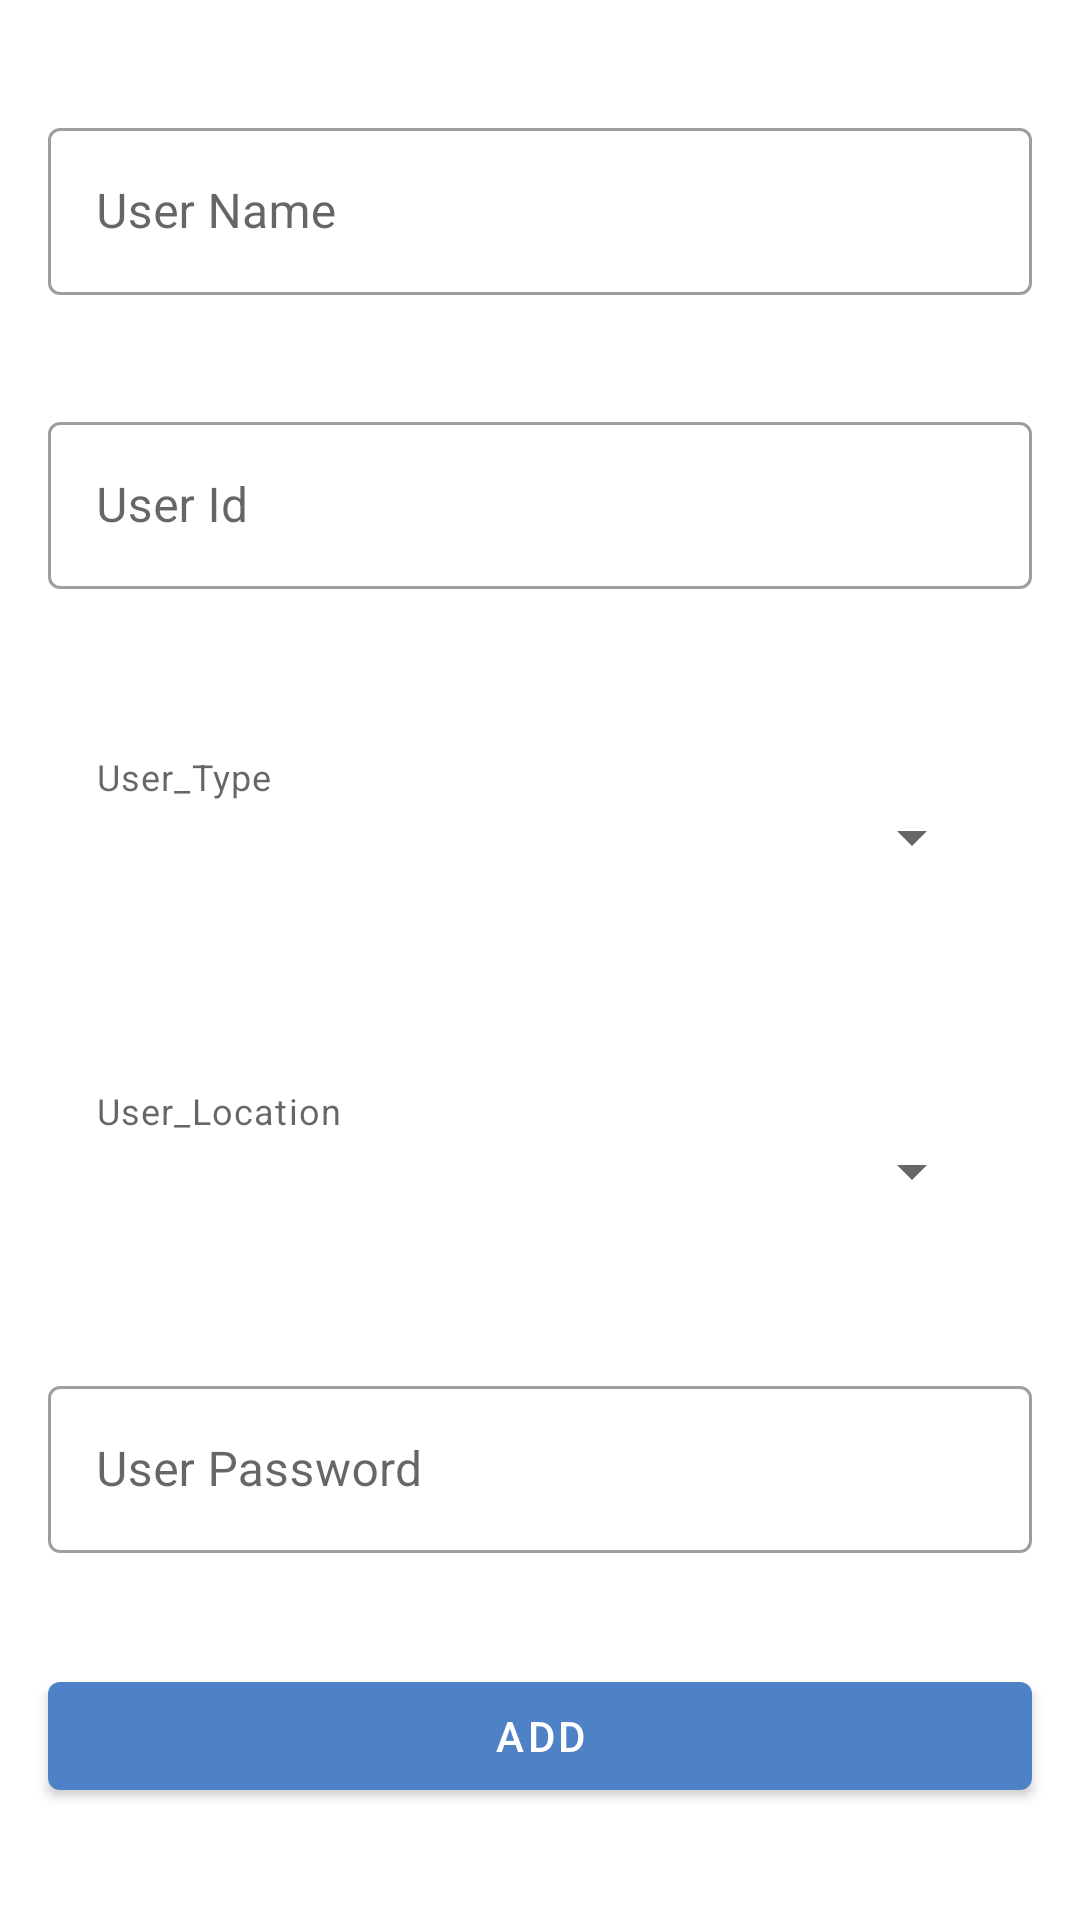

Produce the Android XML layout that renders to this screen, including the resource entries it uses.
<!-- AndroidManifest.xml: application theme Theme.MyCoins -->
<!-- res/layout/add_user_dialog.xml -->
<?xml version="1.0" encoding="utf-8"?>
<androidx.constraintlayout.widget.ConstraintLayout xmlns:android="http://schemas.android.com/apk/res/android"
    xmlns:app="http://schemas.android.com/apk/res-auto"
    android:layout_width="350dp"
    android:layout_height="wrap_content"
    xmlns:tools="http://schemas.android.com/tools"
    android:id="@+id/user_dia">

    <com.google.android.material.textfield.TextInputLayout
        android:id="@+id/userName"
        style="@style/Widget.MaterialComponents.TextInputLayout.OutlinedBox"
        android:layout_width="match_parent"
        android:layout_height="wrap_content"
        android:layout_marginStart="16dp"
        android:layout_marginTop="8dp"
        android:layout_marginEnd="16dp"
        android:hint="User Name"
        app:layout_constraintBottom_toTopOf="@+id/userId"
        app:layout_constraintEnd_toEndOf="parent"
        app:layout_constraintStart_toStartOf="parent"
        app:layout_constraintTop_toTopOf="parent">

        <com.google.android.material.textfield.TextInputEditText
            android:maxLines="1"
            android:layout_width="match_parent"
            android:layout_height="wrap_content" />

    </com.google.android.material.textfield.TextInputLayout>

    <com.google.android.material.textfield.TextInputLayout
        android:id="@+id/userId"
        style="@style/Widget.MaterialComponents.TextInputLayout.OutlinedBox"
        android:layout_width="match_parent"
        android:layout_height="wrap_content"
        android:layout_marginStart="16dp"
        android:layout_marginTop="8dp"
        android:layout_marginEnd="16dp"
        android:hint="User Id"
        app:layout_constraintBottom_toTopOf="@+id/userType"
        app:layout_constraintEnd_toEndOf="parent"
        app:layout_constraintStart_toStartOf="parent"
        app:layout_constraintTop_toBottomOf="@+id/userName">

        <com.google.android.material.textfield.TextInputEditText
            android:maxLines="1"
            android:layout_width="match_parent"
            android:layout_height="wrap_content" />
    </com.google.android.material.textfield.TextInputLayout>


    <com.google.android.material.textfield.TextInputLayout
        android:id="@+id/userType"
        style="@style/Widget.MaterialComponents.TextInputEditText.OutlinedBox"
        android:layout_width="match_parent"
        android:layout_height="wrap_content"
        android:layout_marginStart="16dp"
        android:layout_marginTop="8dp"
        android:layout_marginEnd="16dp"
        android:hint="Customer Name"
        app:helperText="User_Type"
        app:layout_constraintBottom_toTopOf="@+id/userLocation"
        app:layout_constraintEnd_toEndOf="parent"
        app:layout_constraintStart_toStartOf="parent"
        app:layout_constraintTop_toBottomOf="@+id/userId">

        <androidx.appcompat.widget.AppCompatSpinner
            android:id="@+id/spinner"
            android:layout_width="match_parent"
            android:layout_height="match_parent" />
    </com.google.android.material.textfield.TextInputLayout>

    <com.google.android.material.textfield.TextInputLayout
        android:id="@+id/userPassword"
        style="@style/Widget.MaterialComponents.TextInputLayout.OutlinedBox"
        android:layout_width="match_parent"
        android:layout_height="wrap_content"
        android:layout_marginStart="16dp"
        android:layout_marginTop="8dp"
        android:layout_marginEnd="16dp"
        android:hint="User Password"
        app:layout_constraintBottom_toTopOf="@+id/buttonAdd"
        app:layout_constraintEnd_toEndOf="parent"
        app:layout_constraintStart_toStartOf="parent"
        app:layout_constraintTop_toBottomOf="@+id/userLocation">

        <com.google.android.material.textfield.TextInputEditText
            android:maxLines="1"
            android:layout_width="match_parent"
            android:layout_height="wrap_content" />
    </com.google.android.material.textfield.TextInputLayout>

    <com.google.android.material.textfield.TextInputLayout
        android:id="@+id/userLocation"
        app:helperText="User_Location"
        style="@style/Widget.MaterialComponents.TextInputEditText.OutlinedBox"
        android:layout_width="match_parent"
        android:layout_height="wrap_content"
        android:layout_marginStart="16dp"
        android:layout_marginTop="8dp"
        android:layout_marginEnd="16dp"
        app:layout_constraintBottom_toTopOf="@+id/userPassword"
        app:layout_constraintEnd_toEndOf="parent"
        app:layout_constraintStart_toStartOf="parent"
        app:layout_constraintTop_toBottomOf="@+id/userType"
        android:hint="Customer Name">

        <androidx.appcompat.widget.AppCompatSpinner
            android:id="@+id/spinner1"
            android:layout_width="match_parent"
            android:layout_height="match_parent"/>
    </com.google.android.material.textfield.TextInputLayout>

    <com.google.android.material.button.MaterialButton
        android:id="@+id/buttonAdd"
        android:layout_width="match_parent"
        android:layout_height="wrap_content"
        android:layout_marginStart="16dp"
        android:layout_marginTop="8dp"
        android:layout_marginEnd="16dp"
        android:layout_marginBottom="8dp"
        android:text="ADD"
        app:layout_constraintBottom_toBottomOf="parent"
        app:layout_constraintEnd_toEndOf="parent"
        app:layout_constraintStart_toStartOf="parent"
        app:layout_constraintTop_toBottomOf="@+id/userPassword" />
</androidx.constraintlayout.widget.ConstraintLayout>
<!-- resources referenced by this layout -->
<resources>
  <style name="Theme.MyCoins" parent="Theme.MaterialComponents.DayNight.NoActionBar">
          
          <item name="colorPrimary">#4F81C7</item>
          <item name="colorPrimaryVariant">#64C4ED</item>
          <item name="colorOnPrimary">@color/white</item>
          
          <item name="colorSecondary">@color/teal_200</item>
          <item name="colorSecondaryVariant">@color/teal_700</item>
          <item name="colorOnSecondary">@color/black</item>
          
          <item name="android:statusBarColor" tools:targetApi="l">?attr/colorPrimaryVariant</item>
          
      </style>
  <color name="white">#FFFFFFFF</color>
  <color name="teal_200">#FF03DAC5</color>
  <color name="teal_700">#FF018786</color>
  <color name="black">#FF000000</color>
</resources>
